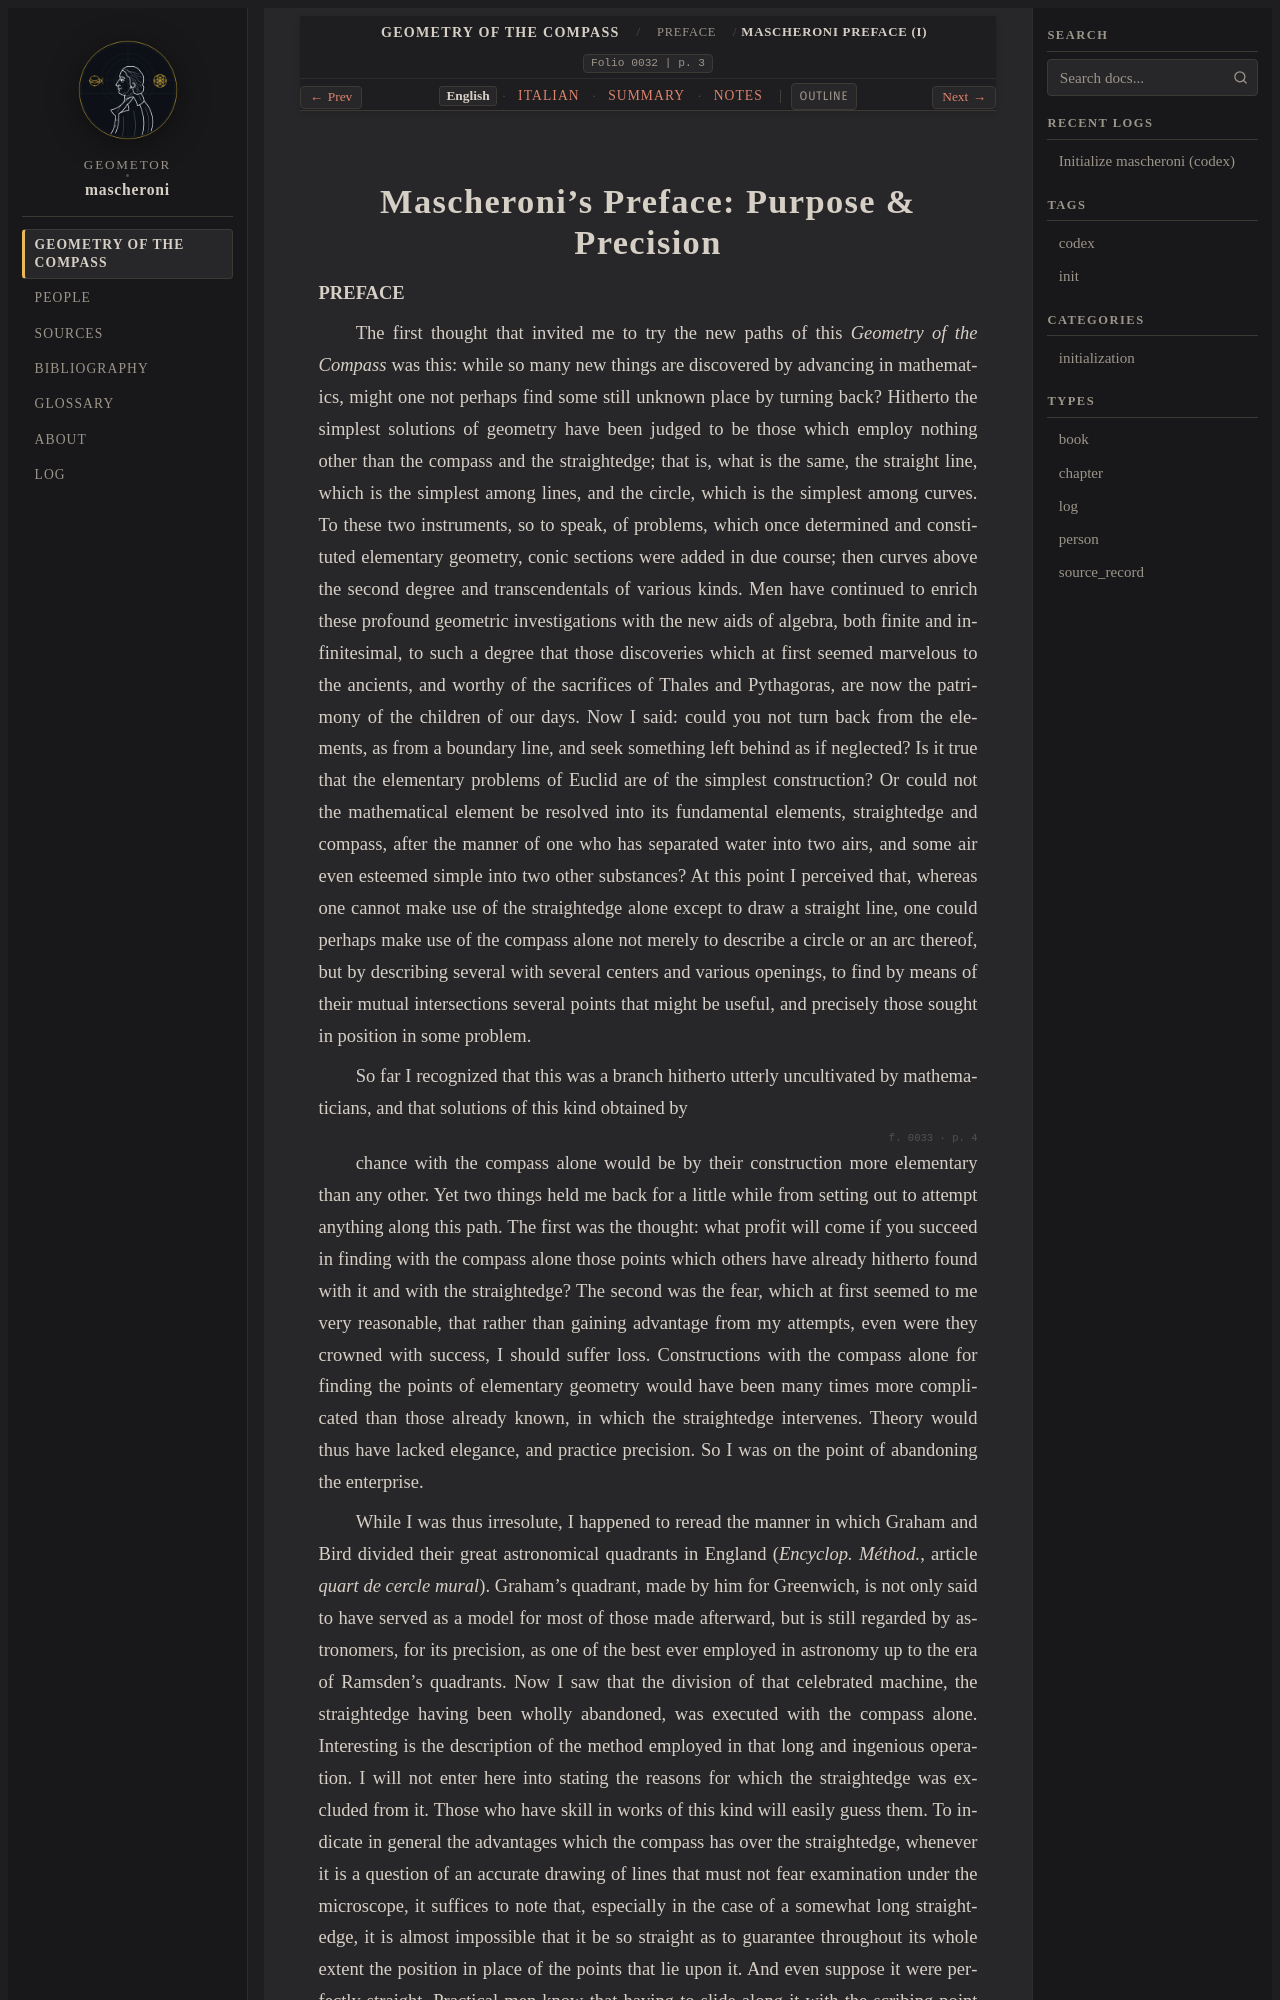

repository: geometor/mascheroni · page: geometria_del_compasso/00-preface/05-mascheroni-preface-i/index.html · generator: sphinx

:order: 5
:layout: book
:title: Mascheroni's Preface: Purpose & Precision
:nav_title: Mascheroni Preface (I)
:breadcrumb_title: Mascheroni Preface (I)
:folio: 0032
:page: 3
:tracks: English: index | Italian: it | Summary: summary | Notes: notes

.. _mascheroni-00-preface-05-mascheroni-preface-i-en:
.. _mascheroni-prefazione-orig-en:
